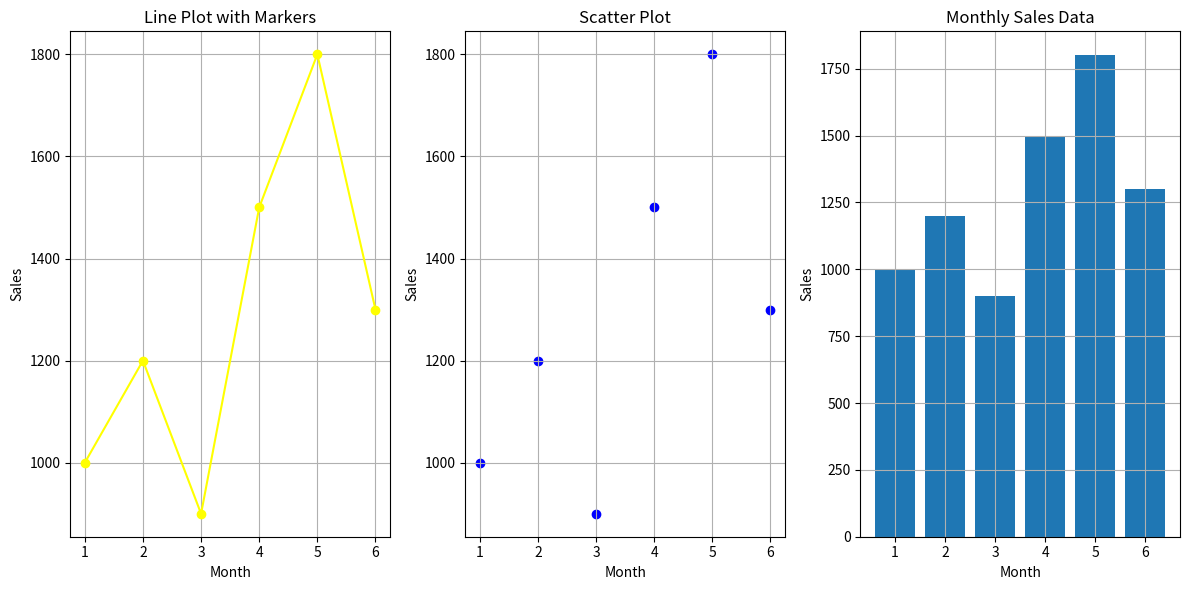

Write the Python code that produced this figure.
import matplotlib.pyplot as plt

def plot_monthly_sales(months, sales):
    plt.bar(months, sales)
    plt.xlabel('Month')
    plt.ylabel('Sales')
    plt.title('Monthly Sales Data')
    plt.grid(True)

months = [1, 2, 3, 4, 5, 6]
sales = [1000, 1200, 900, 1500, 1800, 1300]

plt.figure(figsize=(12, 6))

# Line plot with markers
plt.subplot(1, 3, 1)
plt.plot(months, sales, marker='o', linestyle='-',color='yellow')
plt.xlabel('Month')
plt.ylabel('Sales')
plt.title('Line Plot with Markers')
plt.grid(True)

# Scatter plot
plt.subplot(1, 3, 2)
plt.scatter(months, sales,color='blue')
plt.xlabel('Month')
plt.ylabel('Sales')
plt.title('Scatter Plot')
plt.grid(True)

# Bar plot
plt.subplot(1, 3, 3)
plot_monthly_sales(months, sales)

plt.tight_layout()
plt.show()
